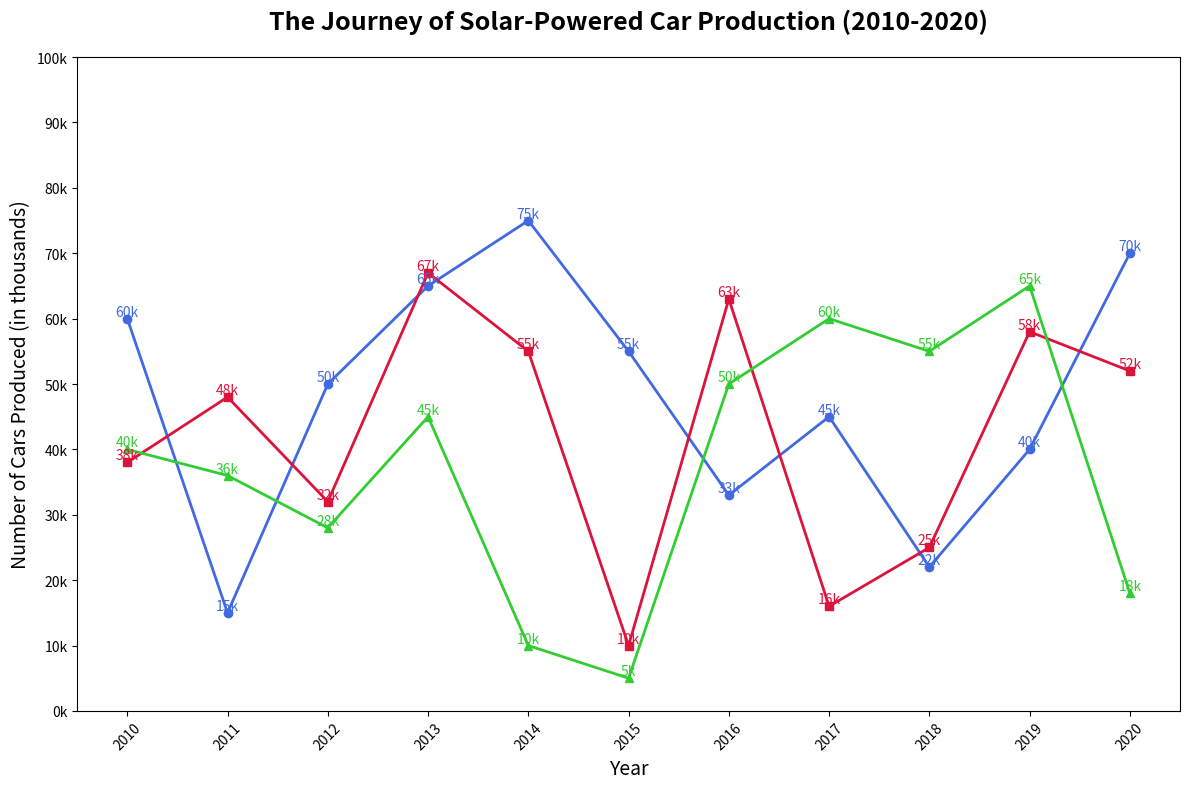

Reproduce this figure in Python.
import matplotlib.pyplot as plt
import numpy as np

years = np.arange(2010, 2021)
solartech_production = [60, 15, 50, 65, 75, 55, 33, 45, 22, 40, 70]
sundrive_production = [38, 48, 32, 67, 55, 10, 63, 16, 25, 58, 52]
ecowheels_production = [40, 36, 28, 45, 10, 5, 50, 60, 55, 65, 18]

fig, ax = plt.subplots(figsize=(12, 8))

ax.plot(years, solartech_production, marker='o', linestyle='-', linewidth=2, color='royalblue')
ax.plot(years, sundrive_production, marker='s', linestyle='-', linewidth=2, color='crimson')
ax.plot(years, ecowheels_production, marker='^', linestyle='-', linewidth=2, color='limegreen')

ax.set_title("The Journey of Solar-Powered Car Production (2010-2020)", fontsize=18, weight='bold', pad=20)
ax.set_xlabel("Year", fontsize=14)
ax.set_ylabel("Number of Cars Produced (in thousands)", fontsize=14)

ax.set_xticks(years)
ax.set_xticklabels(years, rotation=45)
ax.set_yticks(np.arange(0, 101, 10))
ax.set_yticklabels([f'{i}k' for i in range(0, 101, 10)])

# Annotate the data points
for i in range(len(years)):
    ax.text(years[i], solartech_production[i], f"{solartech_production[i]}k", ha='center', va='bottom', fontsize=10, color='royalblue')
    ax.text(years[i], sundrive_production[i], f"{sundrive_production[i]}k", ha='center', va='bottom', fontsize=10, color='crimson')
    ax.text(years[i], ecowheels_production[i], f"{ecowheels_production[i]}k", ha='center', va='bottom', fontsize=10, color='limegreen')

plt.tight_layout()
plt.show()
